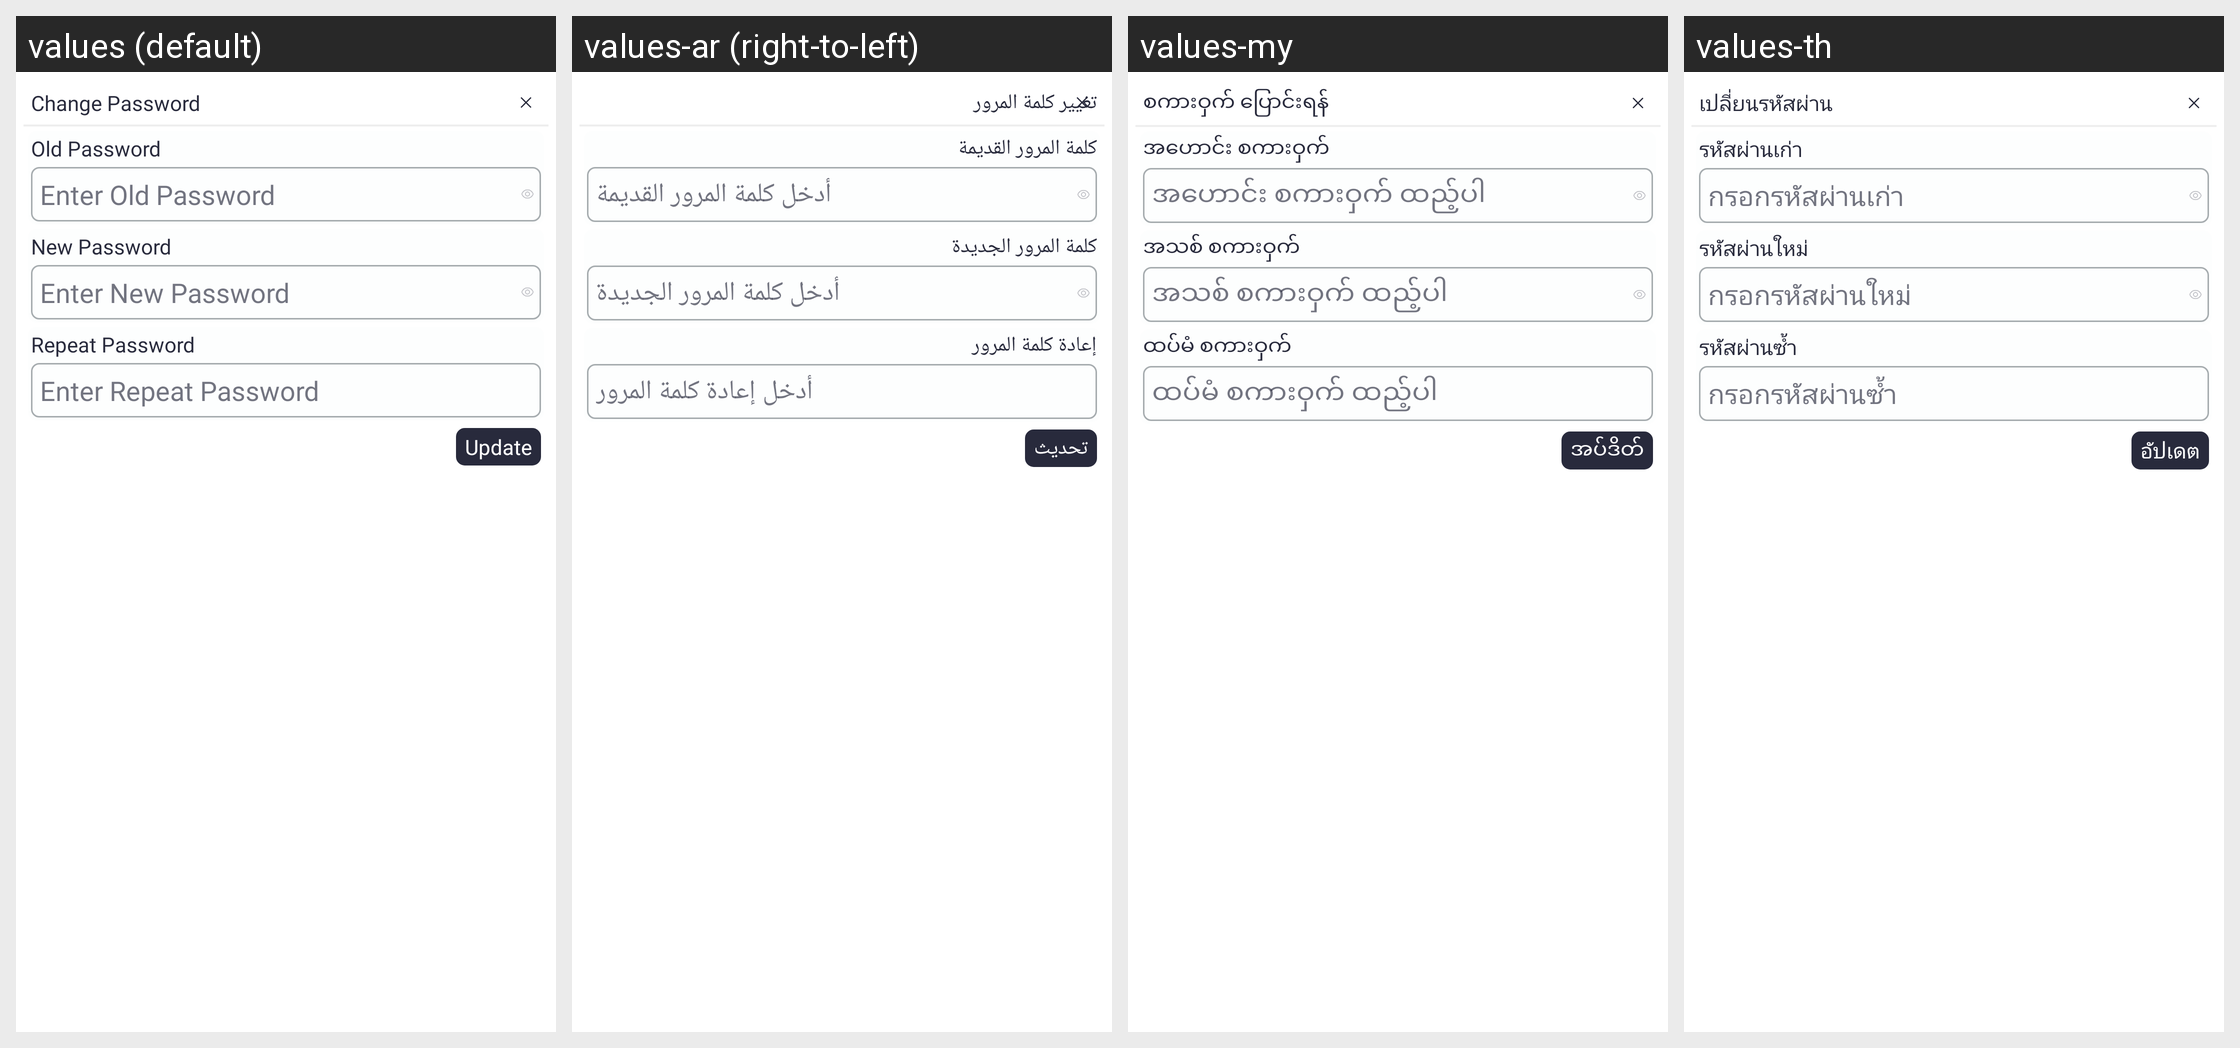

The Android screen above is rendered under several locales of the same app. Produce the string resources it draws, with the default and per-locale values.
Android screen res/layout/change_password.xml rendered under 4 locales, left to right: values (default), values-ar (right-to-left), values-my, values-th. Device: Nexus 5 (rendered at 1080×1920; each locale shown at half size, 540×960, under a caption strip naming it); theme Theme.SANCLM.
Other locales in the repository, not shown: values-es, values-fr, values-pt, values-ru, values-vi, values-zh.
Strings drawn on this screen, with the default value and each locale's value (text and hints the layout hard-codes, and strings that could not be matched under every locale, appear in the picture but are not listed):

change_password
  values: Change Password
  values-ar: تغيير كلمة المرور
  values-my: စကားဝှက် ပြောင်းရန်
  values-th: เปลี่ยนรหัสผ่าน

old_password
  values: Old Password
  values-ar: كلمة المرور القديمة
  values-my: အဟောင်း စကားဝှက်
  values-th: รหัสผ่านเก่า

enter_old_password
  values: Enter Old Password
  values-ar: أدخل كلمة المرور القديمة
  values-my: အဟောင်း စကားဝှက် ထည့်ပါ
  values-th: กรอกรหัสผ่านเก่า

new_password
  values: New Password
  values-ar: كلمة المرور الجديدة
  values-my: အသစ် စကားဝှက်
  values-th: รหัสผ่านใหม่

enter_new_password
  values: Enter New Password
  values-ar: أدخل كلمة المرور الجديدة
  values-my: အသစ် စကားဝှက် ထည့်ပါ
  values-th: กรอกรหัสผ่านใหม่

repeat_password
  values: Repeat Password
  values-ar: إعادة كلمة المرور
  values-my: ထပ်မံ စကားဝှက်
  values-th: รหัสผ่านซ้ำ

enter_repeat_password
  values: Enter Repeat Password
  values-ar: أدخل إعادة كلمة المرور
  values-my: ထပ်မံ စကားဝှက် ထည့်ပါ
  values-th: กรอกรหัสผ่านซ้ำ

update
  values: Update
  values-ar: تحديث
  values-my: အပ်ဒိတ်
  values-th: อัปเดต
